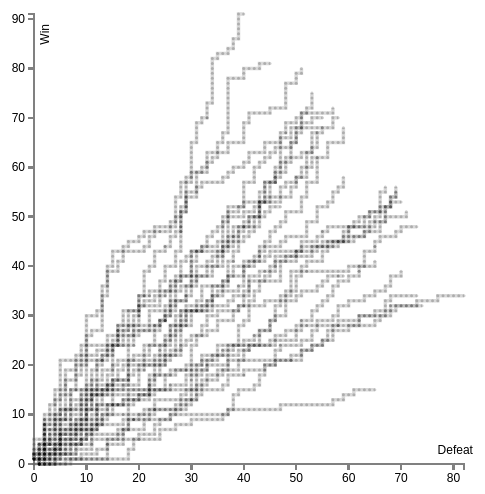
D3 v3 page, settled after 360 driven frames (6 s of simulated time); the page loaded 1 data file(s).



var margin = {top: 20, right: 20, bottom: 30, left: 50},
    width = 500 - margin.left - margin.right,
    h = 500 - margin.top - margin.bottom,
    height = 500 - margin.top - margin.bottom;

var parseDate = d3.time.format("%Y-%m-%d").parse;
var formatTime = d3.time.format("%Y-%m-%d");


var x = d3.scale.linear().range([0, width]);
var y = d3.scale.linear().range([height, 0]);


var	xAxisline = d3.svg.axis().scale(x)
.orient("bottom").ticks(9);

var	yAxisline = d3.svg.axis().scale(y)
.orient("left").ticks(9);


var valueline = d3.svg.line()
    .x(function(d) { return x(d.Defeat); })
    .y(function(d) { return y(d.Win); });

var div = d3.select("body").append("div")
    .attr("class", "tooltip")
    .style("opacity", 0);

var team = d3.select("body").append("svg")
    .attr("height", h + margin.top + margin.bottom)
    .attr("width", 500)
    .append("g")
    .attr("transform", "translate(" + margin.left + "," + margin.top + ")")

;



// Get the data
d3.json("INCHEON.json", function(error, data) {
  if (error) throw error;


  // format the data
  data.forEach(function(d) {
      d.Date = parseDate(d.Date);
      d.Defeat = +d.Defeat;
      d.Win = +d.Win;
      d.Defeat_cum = +d.Defeat_cum;
      d.Win_cum = +d.Win_cum;
      d.Year = +d.Year
      d.Rate = +d.Rate;
  });

  x.domain(d3.extent(data, function(d) { return d.Defeat; }));
  y.domain([0, d3.max(data, function(d) { return d.Win; })]);

  var nest = d3.nest()
      .key(function(d){return d.Year})
      .entries(data);

  var series = team.selectAll('.series')
               .data(nest, function(d){return d.key})
               .enter().append('g')


  // Add the X Axis
  team.append("g")
      .attr("class", "x axis")
      .attr("transform", "translate(0," + height + ")")
      .call(xAxisline)
      .append("text")
      .attr("class", "axis-title")
      .attr("x", 400)
      .attr('y', -10)
      .attr("dx", ".3em")
      .text("Defeat")
      ;

  // Add the Y Axis
  team.append("g")
      .attr("class", "y axis")
      .call(yAxisline)
      .append("text")
        .attr("transform", "rotate(-90)")
        .attr("y", 6)
        .attr("x", -10)
        .attr("dy", ".71em")
        .style("text-anchor", "end")
        .text("Win");


  team.selectAll("dot")
       .data(data)
       .enter().append("circle")
       .attr("r", 1.5)
       .attr('color', 'grey')
       .style('opacity',0.2)
       .attr("cx", function(d) { return x(d.Defeat); })
       .attr("cy", function(d) { return y(d.Win); })
       .on("mouseover", function(d) {
        div.transition()
			     .duration(200)
				   .style("opacity", .9);
        div.html(formatTime(d.Date)+ "<br/>"+d.Year +"시즌 "+ d.Win+ "승" +" "+ d.Defeat+"패" +"<br/>"+"누적"+ d.Win_cum+ "승" +" "+ d.Defeat_cum+"패" )
           .style("left", (d3.event.pageX) + "px")
           .style("top", (d3.event.pageY - 28) + "px");
         })
       .on("mouseout", function(d) {
         div.transition()
           .duration(500)
           .style("opacity", 0);
         });


      series.append('path')
            .datum(function(d) { return d.values})
            .style('fill', 'none')
            .attr('d', valueline)
            .attr('stroke-width', 3.5)
            .attr('opacity', 0.3)
            .on("mouseover", function(d) {
              d3.select(this)
              .attr('opacity', 1.0)
              .attr('stroke-width', 5)
              .style("stroke", "#2EFE64");
              div.transition()
                 .duration(0)
            })
            .on("mouseout", function(d) {
              d3.select(this)
              .attr('opacity',0.3)
              .attr('stroke-width', 3.5)
              .style("stroke", function(d){return d.key});
              div.transition()
                .duration(500)
            });


});



### data: INCHEON.json
[
 {
  "Team": "삼미 슈퍼스타즈",
  "Year": 1982,
  "Date": "1982-03-28",
  "Stadium": "대구",
  "Score": "5:3",
  "Opponent": "삼성",
  "Win": 1,
  "Defeat": 0,
  "Draw": 0,
  "Win_cum": 1,
  "Defeat_cum": 0,
  "Draw_cum": 0
 },
 {
  "Team": "삼미 슈퍼스타즈",
  "Year": 1982,
  "Date": "1982-03-31",
  "Stadium": "대구",
  "Score": "1:5",
  "Opponent": "삼성",
  "Win": 1,
  "Defeat": 1,
  "Draw": 0,
  "Win_cum": 1,
  "Defeat_cum": 1,
  "Draw_cum": 0
 },
 {
  "Team": "삼미 슈퍼스타즈",
  "Year": 1982,
  "Date": "1982-04-04",
  "Stadium": "춘천",
  "Score": "0:8",
  "Opponent": "롯데",
  "Win": 1,
  "Defeat": 2,
  "Draw": 0,
  "Win_cum": 1,
  "Defeat_cum": 2,
  "Draw_cum": 0
 },
 {
  "Team": "삼미 슈퍼스타즈",
  "Year": 1982,
  "Date": "1982-04-05",
  "Stadium": "춘천",
  "Score": "8:7",
  "Opponent": "롯데",
  "Win": 2,
  "Defeat": 2,
  "Draw": 0,
  "Win_cum": 2,
  "Defeat_cum": 2,
  "Draw_cum": 0
 },
 {
  "Team": "삼미 슈퍼스타즈",
  "Year": 1982,
  "Date": "1982-04-07",
  "Stadium": "서울",
  "Score": "5:9",
  "Opponent": "MBC",
  "Win": 2,
  "Defeat": 3,
  "Draw": 0,
  "Win_cum": 2,
  "Defeat_cum": 3,
  "Draw_cum": 0
 },
 {
  "Team": "삼미 슈퍼스타즈",
  "Year": 1982,
  "Date": "1982-04-08",
  "Stadium": "부산",
  "Score": "4:7",
  "Opponent": "해태",
  "Win": 2,
  "Defeat": 4,
  "Draw": 0,
  "Win_cum": 2,
  "Defeat_cum": 4,
  "Draw_cum": 0
 },
 {
  "Team": "삼미 슈퍼스타즈",
  "Year": 1982,
  "Date": "1982-04-10",
  "Stadium": "춘천",
  "Score": "1:3",
  "Opponent": "MBC",
  "Win": 2,
  "Defeat": 5,
  "Draw": 0,
  "Win_cum": 2,
  "Defeat_cum": 5,
  "Draw_cum": 0
 },
 {
  "Team": "삼미 슈퍼스타즈",
  "Year": 1982,
  "Date": "1982-04-11",
  "Stadium": "춘천",
  "Score": "2:8",
  "Opponent": "MBC",
  "Win": 2,
  "Defeat": 6,
  "Draw": 0,
  "Win_cum": 2,
  "Defeat_cum": 6,
  "Draw_cum": 0
 },
 "... 3,129 more items"
]